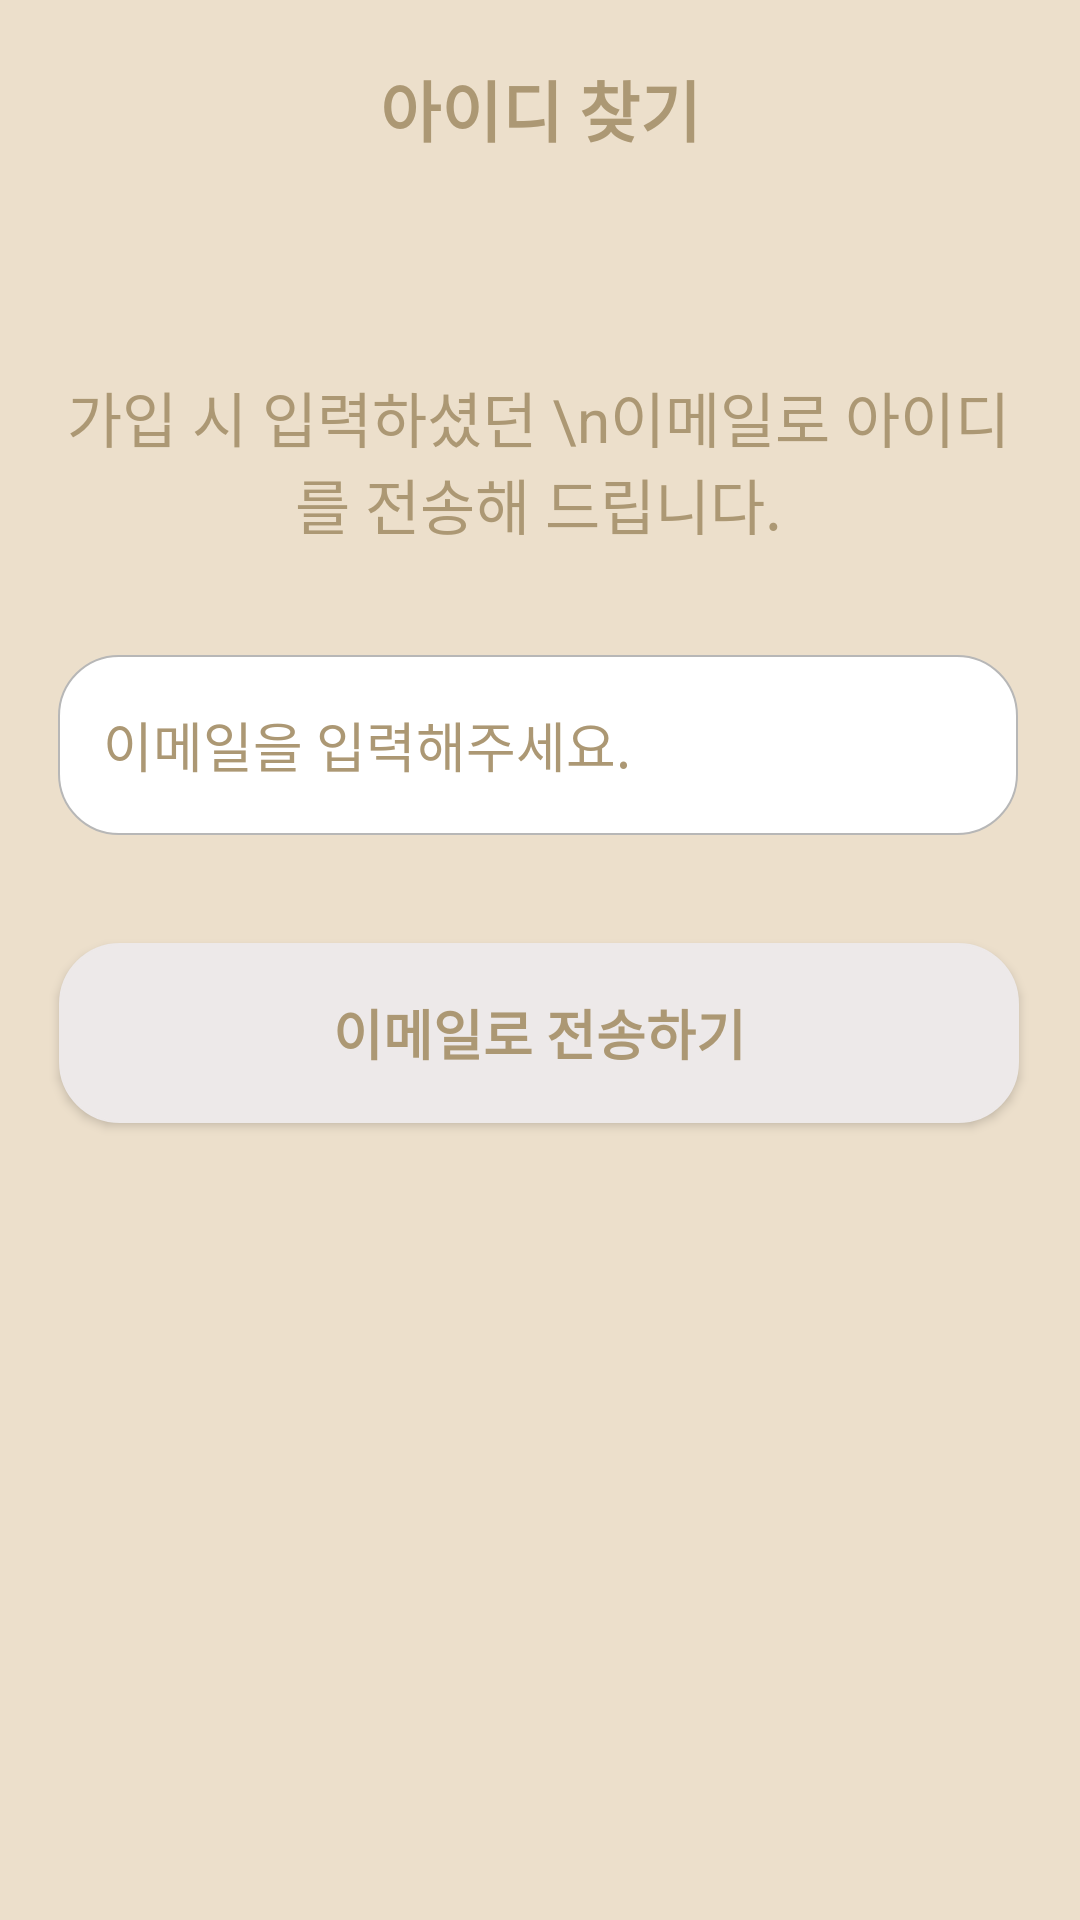

This screen was rendered from an Android layout file. Write that file and the resources it references.
<!-- AndroidManifest.xml: application theme Theme.AppCompat.Light.NoActionBar -->
<!-- res/layout/find_id.xml -->
<?xml version="1.0" encoding="utf-8"?>
<androidx.constraintlayout.widget.ConstraintLayout xmlns:android="http://schemas.android.com/apk/res/android"
    xmlns:app="http://schemas.android.com/apk/res-auto"
    xmlns:tools="http://schemas.android.com/tools"
    android:layout_width="match_parent"
    android:layout_height="match_parent"
    android:background="@drawable/start_background">

    <TextView
        android:id="@+id/textView4"
        style="@style/title_name"
        android:layout_width="match_parent"
        android:layout_height="wrap_content"
        android:gravity="center"
        android:paddingTop="20dp"
        android:paddingBottom="20dp"
        android:text="아이디 찾기"
        android:textColor="@color/textColor"
        android:textStyle="bold"
        app:layout_constraintEnd_toEndOf="parent"
        app:layout_constraintStart_toStartOf="parent"
        app:layout_constraintTop_toTopOf="parent" />

    <TextView
        android:gravity="center"
        android:id="@+id/textView6"
        android:layout_width="320dp"
        android:layout_height="wrap_content"
        android:layout_marginTop="52dp"
        android:text="가입 시 입력하셨던 \n이메일로 아이디를 전송해 드립니다."
        android:textColor="@color/textColor"
        android:textSize="@dimen/find_explain_text"
        app:layout_constraintEnd_toEndOf="parent"
        app:layout_constraintHorizontal_bias="0.487"
        app:layout_constraintStart_toStartOf="parent"
        app:layout_constraintTop_toBottomOf="@+id/textView4" />

    <EditText
        android:textColor="@color/textColor_special"
        android:id="@+id/editTextEmail"
        android:background="@drawable/round_edittext"
        android:paddingLeft="@dimen/find_EditText_paddingLeft"
        android:layout_width="@dimen/find_textInput_Button_width"
        android:layout_height="@dimen/find_textInput_Button_height"
        android:textSize="@dimen/find_text_size"
        android:layout_marginTop="36dp"
        android:ems="10"
        android:maxLength="30"
        android:maxLines="1"
        android:inputType="textEmailAddress"
        android:hint="이메일을 입력해주세요."
        android:textColorHint="@color/textColor"
        app:layout_constraintEnd_toEndOf="parent"
        app:layout_constraintHorizontal_bias="0.0"
        app:layout_constraintStart_toStartOf="@+id/textView6"
        app:layout_constraintTop_toBottomOf="@+id/textView6" />

    <Button
        android:id="@+id/sendForID"
        style="@style/bold_theme"
        android:layout_width="@dimen/find_textInput_Button_width"
        android:layout_height="@dimen/find_textInput_Button_height"
        android:layout_marginTop="36dp"
        android:background="@drawable/all_btn"
        android:text="이메일로 전송하기"
        android:textColor="@color/textColor"
        android:textSize="@dimen/find_button_text_size"
        app:layout_constraintBottom_toBottomOf="parent"
        app:layout_constraintEnd_toEndOf="parent"
        app:layout_constraintHorizontal_bias="0.494"
        app:layout_constraintStart_toStartOf="parent"
        app:layout_constraintTop_toBottomOf="@+id/editTextEmail"
        app:layout_constraintVertical_bias="0.0" />

    <FrameLayout
        android:id="@+id/ad_view_container13"
        android:layout_width="match_parent"
        android:layout_height="wrap_content"
        android:layout_marginTop="20dp"
        app:layout_constraintEnd_toEndOf="parent"
        app:layout_constraintHorizontal_bias="1.0"
        app:layout_constraintStart_toStartOf="parent"
        app:layout_constraintTop_toBottomOf="@+id/sendForID" />

</androidx.constraintlayout.widget.ConstraintLayout>
<!-- resources referenced by this layout -->
<resources>
  <color name="textColor">#AC9874</color> //글씨색 //게이지 안채워진 부분
  <color name="textColor_special">#67523E</color> //더 진한 글씨색, 게이지 채워진 부분
  <dimen name="find_EditText_paddingLeft">15dp</dimen> //입력창 패딩 레프트
  <dimen name="find_button_text_size">18sp</dimen> //버튼 텍스트 사이즈
  <dimen name="find_explain_text">20sp</dimen> //설명 텍스트 사이즈
  <dimen name="find_textInput_Button_height">60dp</dimen> // 입력창과 버튼 세로 사이즈
  <dimen name="find_textInput_Button_width">320dp</dimen> // 입력창과 버튼 가로 사이즈
  <dimen name="find_text_size">18sp</dimen> // 입력창 텍스트 사이즈
  <!-- drawable all_btn (drawable) -->
  <?xml version="1.0" encoding="utf-8"?>
  <shape xmlns:android="http://schemas.android.com/apk/res/android"
      android:padding="10dp"
      android:shape="rectangle" >
      <solid android:color="@color/background" />
      <stroke android:width="100dp"
          android:color="@color/background" />
      <corners
          android:bottomLeftRadius="20dp"
          android:bottomRightRadius="20dp"
          android:topLeftRadius="20dp"
          android:topRightRadius="20dp" />
      <stroke android:width="0.6dp"></stroke>
  </shape>
  <!-- drawable round_edittext (drawable) -->
  <?xml version="1.0" encoding="utf-8"?>
  <shape xmlns:android="http://schemas.android.com/apk/res/android"
      android:shape="rectangle" android:padding="10dp">
      <solid android:color="#ffffff"/>
  
  
      <stroke
          android:width="2px"
          android:color="#b7b7b7" />
  
  
      <corners
          android:bottomRightRadius="20dp"
          android:bottomLeftRadius="20dp"
          android:topLeftRadius="20dp"
          android:topRightRadius="20dp"/>
  </shape>
  <!-- drawable start_background (drawable) -->
  <?xml version="1.0" encoding="utf-8"?>
  <shape xmlns:android="http://schemas.android.com/apk/res/android">
  
      <solid android:color="#ECDFCB"/>
  
  </shape>
  <style name="bold_theme">
          <item name="android:textStyle">bold</item>
      </style>
  <style name="title_name">
          <item name="android:textSize">22sp</item>
          <item name="android:textStyle">bold</item>
      </style>
  
      !-- 아이디 비밀번호 입력창 눌렀을시에 부동힌트 색깔--!
  <color name="background">#EDE9E9</color> //명언판 //버튼
</resources>
